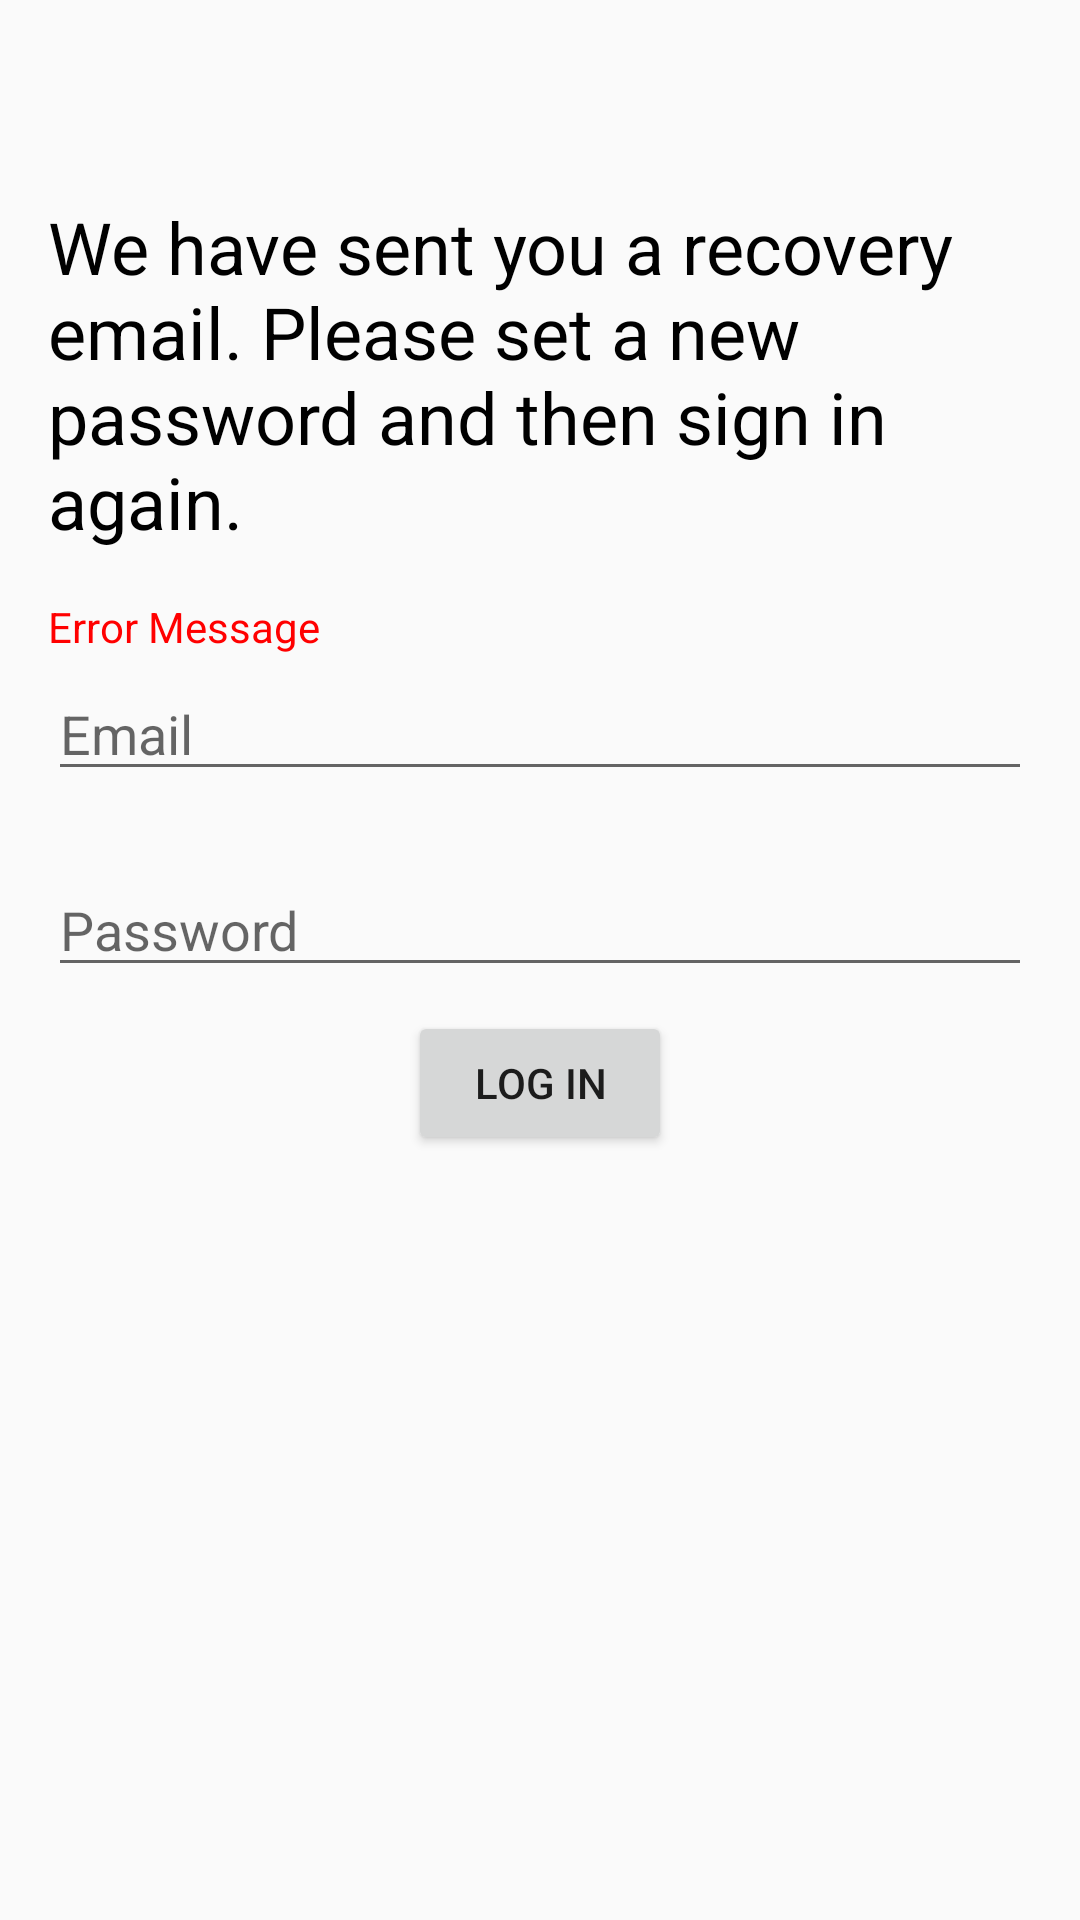

Produce the Android XML layout that renders to this screen, including the resource entries it uses.
<!-- AndroidManifest.xml: application theme AppTheme -->
<!-- res/layout/activity_sign_in_after_password_recovery.xml -->
<?xml version="1.0" encoding="utf-8"?>
<LinearLayout xmlns:android="http://schemas.android.com/apk/res/android"
    android:layout_width="match_parent"
    android:layout_height="match_parent"
    android:orientation="vertical"
    android:padding="16dp">

    <TextView
        style="@style/Headings"
        android:layout_width="wrap_content"
        android:layout_height="wrap_content"
        android:layout_marginTop="50dp"
        android:text="@string/sign_in_after_password_recovery_header"/>

    <TextView
        android:id="@+id/error_message"
        android:layout_width="wrap_content"
        android:layout_height="wrap_content"
        android:layout_marginTop="16dp"
        android:text="Error Message"
        android:textColor="#ff0000"/>

    <EditText
        android:id="@+id/email"
        android:layout_width="match_parent"
        android:layout_height="wrap_content"
        android:layout_marginTop="4dp"
        android:hint="@string/email_hint"
        android:inputType="textEmailAddress" />

    <EditText
        android:id="@+id/password"
        android:layout_width="match_parent"
        android:layout_height="wrap_content"
        android:layout_marginTop="24dp"
        android:hint="@string/password_hint"
        android:inputType="textPassword"/>

    <Button
        android:id="@+id/sign_in_button"
        android:layout_width="wrap_content"
        android:layout_height="wrap_content"
        android:layout_gravity="center_horizontal"
        android:layout_marginTop="8dp"
        android:text="@string/sign_in_button" />

</LinearLayout>
<!-- resources referenced by this layout -->
<resources>
  <string name="email_hint">Email</string>
  <string name="password_hint">Password</string>
  <string name="sign_in_after_password_recovery_header">
          We have sent you a recovery email. Please set a new password and then sign in again.
      </string>
  <string name="sign_in_button">Log In</string>
  <style name="Headings" parent="TextAppearance.AppCompat">
          <item name="android:textSize">24sp</item>
          <item name="android:textColor">#000000</item>
      </style>
  <style name="AppTheme" parent="Theme.AppCompat.Light.DarkActionBar">
          
          <item name="colorPrimary">@color/colorPrimary</item>
          <item name="colorPrimaryDark">@color/colorPrimaryDark</item>
          <item name="colorAccent">@color/colorAccent</item>
      </style>
  <!-- not gathered from this repository: default colours our renderer supplied (Android Studio template values) -->
  <color name="colorPrimary">#FF6200EE</color>
  <color name="colorPrimaryDark">#FF3700B3</color>
  <color name="colorAccent">#FF03DAC5</color>
</resources>
